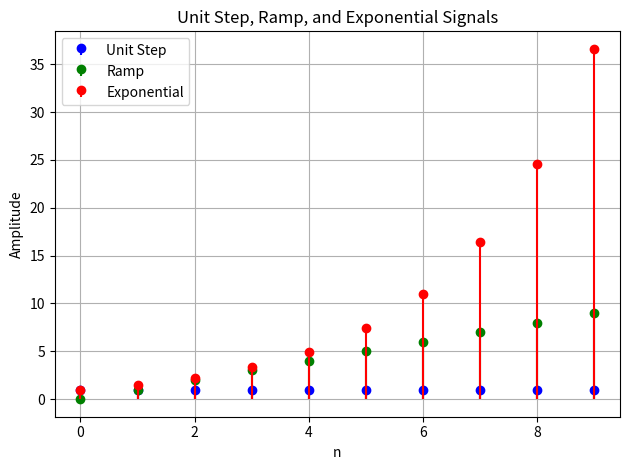

The matplotlib source for this figure:
# Write a Python program to generate and plot unit step, ramp, and exponential signals in the same graph using matplotlib with proper labeling and legends
import numpy as np
import matplotlib.pyplot as plt
n = np.arange(0, 10)
unit_step = np.where(n >= 0, 1, 0)        
ramp = n                                   
exponential = np.exp(0.4*n) 
plt.stem(n,unit_step,linefmt='b-',markerfmt='bo',basefmt=' ',label='Unit Step')
plt.stem(n, ramp,linefmt='g-',markerfmt='go',basefmt=' ',label='Ramp')
plt.stem(n, exponential,linefmt='r-',markerfmt='ro',basefmt=' ',label='Exponential')
plt.title('Unit Step, Ramp, and Exponential Signals')
plt.xlabel('n')
plt.ylabel('Amplitude')
plt.legend()
plt.grid(True)
plt.tight_layout()
plt.show()
